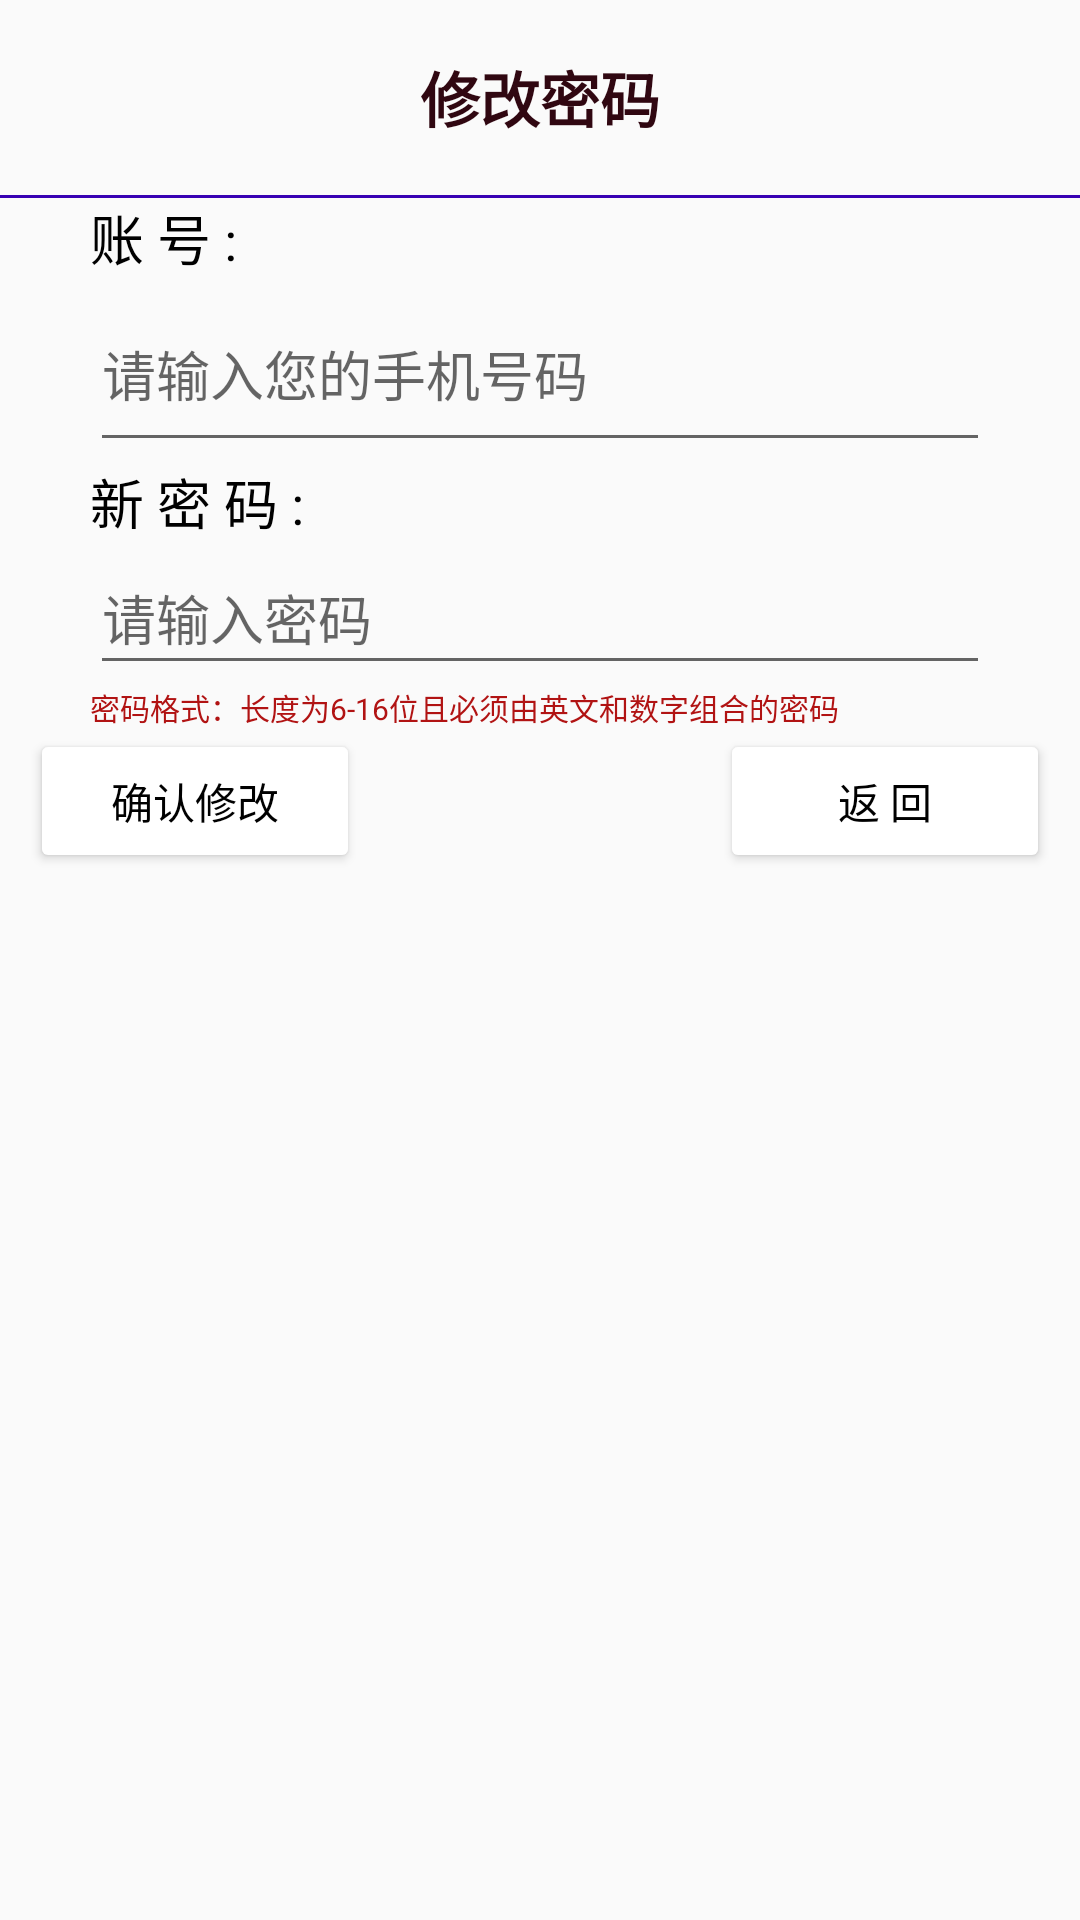

Reconstruct the res/layout file that produces this screen, plus the resources it refers to.
<!-- AndroidManifest.xml: application theme AppCompatTheme -->
<!-- res/layout/forget_password.xml -->
<?xml version="1.0" encoding="utf-8"?>
<LinearLayout xmlns:android="http://schemas.android.com/apk/res/android"
    xmlns:tools="http://schemas.android.com/tools"
    android:layout_width="match_parent"
    android:layout_height="match_parent"
    tools:context=".activity.ForgetPasswordActivity"
    android:orientation="vertical">
    <TextView
        android:layout_width="match_parent"
        android:layout_height="65dp"
        android:layout_gravity="center"
        android:gravity="center"
        android:text="@string/modify_password"
        android:textColor="@color/red1245"
        android:textSize="20dp"
        android:textStyle="bold" />
    <LinearLayout
        android:layout_width="match_parent"
        android:layout_height="89dp"
        android:orientation="vertical"
        android:layout_gravity="center_vertical">
        <ImageView
            android:layout_width="match_parent"
            android:layout_height="1dp"
            android:background="@color/purple_700"
            />
        <TextView
            android:text="@string/phone"
            android:layout_width="match_parent"
            android:layout_height="wrap_content"
            android:textColor="@color/black"
            android:backgroundTint="@color/yellow"
            android:layout_marginLeft="30dp"
            android:layout_marginRight="30dp"
            android:layout_gravity="center_vertical"
            android:textSize="18dp"
            />
        <EditText
            android:id="@+id/forget_phone"
            android:layout_width="match_parent"
            android:layout_height="wrap_content"
            android:inputType="textPersonName"
            android:layout_weight="1"
            android:layout_gravity="center_vertical"
            android:layout_marginLeft="30dp"
            android:layout_marginRight="30dp"
            android:hint="@string/hint_phone"/>
    </LinearLayout>
    <LinearLayout
        android:layout_width="match_parent"
        android:layout_height="89dp"
        android:orientation="vertical"
        android:layout_gravity="center_vertical">
        <TextView
            android:text="@string/new_password"
            android:layout_width="match_parent"
            android:layout_height="wrap_content"
            android:textColor="@color/black"
            android:backgroundTint="@color/yellow"
            android:layout_marginLeft="30dp"
            android:layout_marginRight="30dp"
            android:layout_gravity="center_vertical"
            android:textSize="18dp"
            />
        <EditText
            android:id="@+id/forget_password"
            android:layout_width="match_parent"
            android:layout_height="wrap_content"
            android:inputType="textPassword"
            android:layout_gravity="center_vertical"
            android:layout_weight="1"
            android:layout_marginLeft="30dp"
            android:layout_marginRight="30dp"
            android:hint="@string/hint_password"/>
        <TextView
            android:text="@string/regular_password"
            android:layout_width="match_parent"
            android:layout_height="wrap_content"
            android:textStyle="normal"
            android:textColor="@color/colourless"
            android:backgroundTint="@color/yellow"
            android:layout_marginLeft="30dp"
            android:layout_marginRight="30dp"
            android:layout_gravity="center_vertical"
            android:textSize="10dp"
            />
    </LinearLayout>

    <LinearLayout
        android:layout_width="match_parent"
        android:layout_height="wrap_content"
        android:orientation="horizontal">
        <Button
            android:id="@+id/confirm_modify"
            android:layout_width="match_parent"
            android:layout_height="wrap_content"
            android:text="@string/confirm_modify"
            android:layout_weight="1"
            android:layout_marginLeft="10dp"
            android:backgroundTint="@color/white"
            android:textColor="@color/black"
            />
        <TextView
            android:layout_width="match_parent"
            android:layout_height="wrap_content"
            android:backgroundTint="@color/white"
            android:layout_weight="1"/>
        <Button
            android:id="@+id/forget_back"
            android:text="@string/back"
            android:layout_width="match_parent"
            android:layout_height="wrap_content"
            android:layout_weight="1"
            android:layout_marginRight="10dp"
            android:backgroundTint="@color/white"
            android:textColor="@color/black"
            />
    </LinearLayout>
</LinearLayout>
<!-- resources referenced by this layout -->
<resources>
  <color name="black">#FF000000</color>
  <color name="colourless">#B11313</color>
  <color name="purple_700">#FF3700B3</color>
  <color name="red1245">#300711</color>
  <color name="white">#FFFFFFFF</color>
  <color name="yellow">#46F39609</color>
  <string name="back">返 回</string>
  <string name="confirm_modify">确认修改</string>
  <string name="hint_password">请输入密码</string>
  <string name="hint_phone">请输入您的手机号码</string>
  <string name="modify_password">修改密码</string>
  <string name="new_password">新 密 码 :</string>
  <string name="phone">账 号 :</string>
  <string name="regular_password">密码格式：长度为6-16位且必须由英文和数字组合的密码</string>
  <style name="AppCompatTheme" parent="Theme.AppCompat.Light.NoActionBar" />
</resources>
